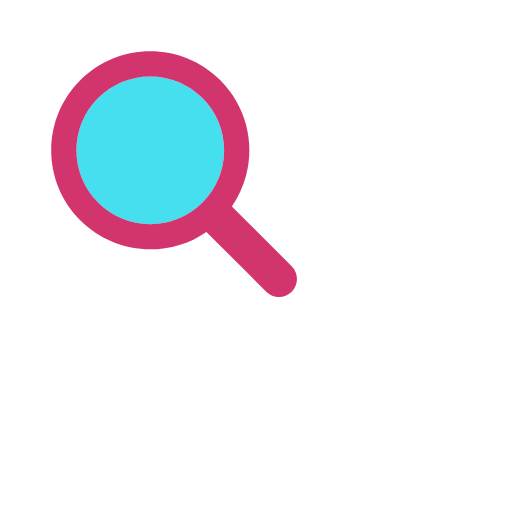
t = 0.00 s
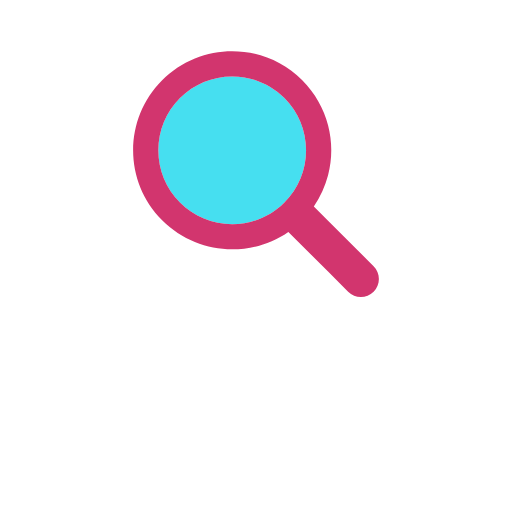
t = 0.17 s
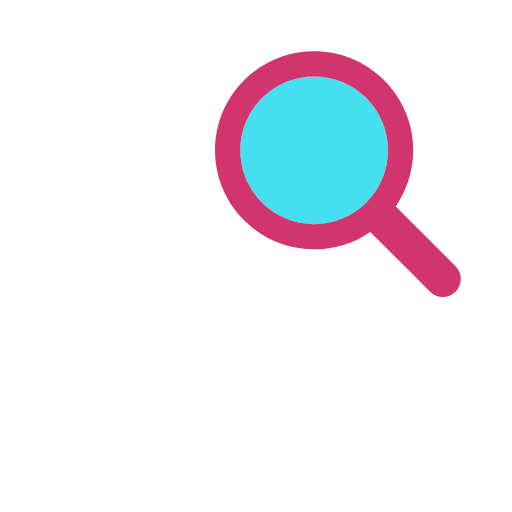
t = 0.33 s
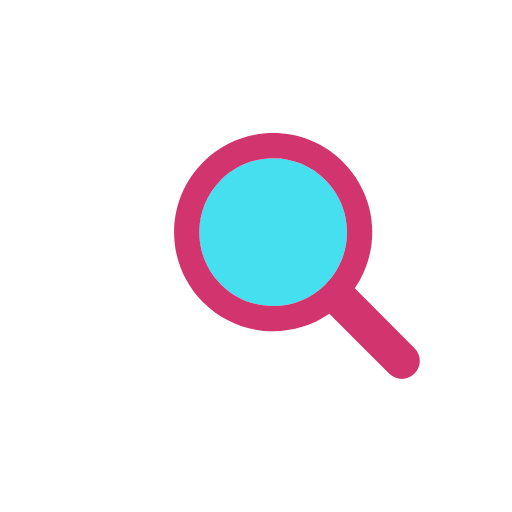
t = 0.50 s
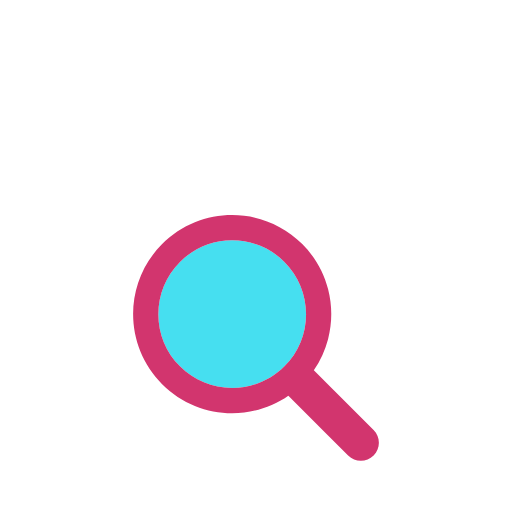
t = 0.66 s
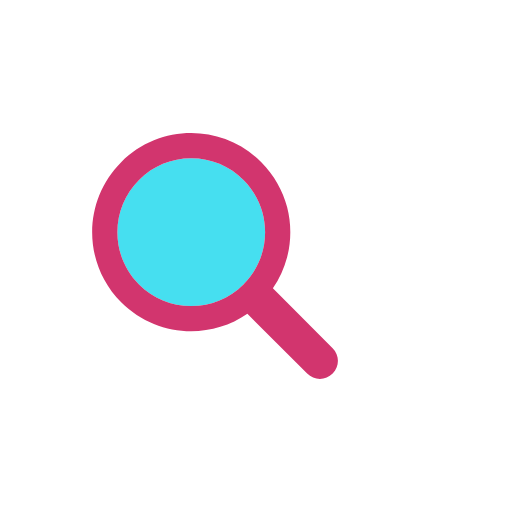
t = 0.83 s

The animated SVG that drew these frames (rendered in a browser with its animation timeline set to each time). Animation: 1 SMIL element (animateTransform=1); one cycle of 1.00 s, repeats indefinitely.

<?xml version="1.0" encoding="utf-8"?>
<svg xmlns="http://www.w3.org/2000/svg" xmlns:xlink="http://www.w3.org/1999/xlink" style="margin: auto; background: rgb(241, 242, 243, 0); display: block; shape-rendering: auto;" width="200px" height="200px" viewBox="0 0 100 100" preserveAspectRatio="xMidYMid">
<g transform="translate(50 50)">
  <g transform="scale(0.8)">
    <g transform="translate(-50 -50)">
      <g>
        <animateTransform attributeName="transform" type="translate" repeatCount="indefinite" dur="1s" values="-20 -20;20 -20;0 20;-20 -20" keyTimes="0;0.33;0.66;1"></animateTransform>
        <path fill="#46dff0" d="M44.19 26.158c-4.817 0-9.345 1.876-12.751 5.282c-3.406 3.406-5.282 7.934-5.282 12.751 c0 4.817 1.876 9.345 5.282 12.751c3.406 3.406 7.934 5.282 12.751 5.282s9.345-1.876 12.751-5.282 c3.406-3.406 5.282-7.934 5.282-12.751c0-4.817-1.876-9.345-5.282-12.751C53.536 28.033 49.007 26.158 44.19 26.158z"></path>
        <path fill="#d2356e" d="M78.712 72.492L67.593 61.373l-3.475-3.475c1.621-2.352 2.779-4.926 3.475-7.596c1.044-4.008 1.044-8.23 0-12.238 c-1.048-4.022-3.146-7.827-6.297-10.979C56.572 22.362 50.381 20 44.19 20C38 20 31.809 22.362 27.085 27.085 c-9.447 9.447-9.447 24.763 0 34.21C31.809 66.019 38 68.381 44.19 68.381c4.798 0 9.593-1.425 13.708-4.262l9.695 9.695 l4.899 4.899C73.351 79.571 74.476 80 75.602 80s2.251-0.429 3.11-1.288C80.429 76.994 80.429 74.209 78.712 72.492z M56.942 56.942 c-3.406 3.406-7.934 5.282-12.751 5.282s-9.345-1.876-12.751-5.282c-3.406-3.406-5.282-7.934-5.282-12.751 c0-4.817 1.876-9.345 5.282-12.751c3.406-3.406 7.934-5.282 12.751-5.282c4.817 0 9.345 1.876 12.751 5.282 c3.406 3.406 5.282 7.934 5.282 12.751C62.223 49.007 60.347 53.536 56.942 56.942z"></path>
      </g>
    </g>
  </g>
</g>
<!-- [ldio] generated by https://loading.io/ --></svg>